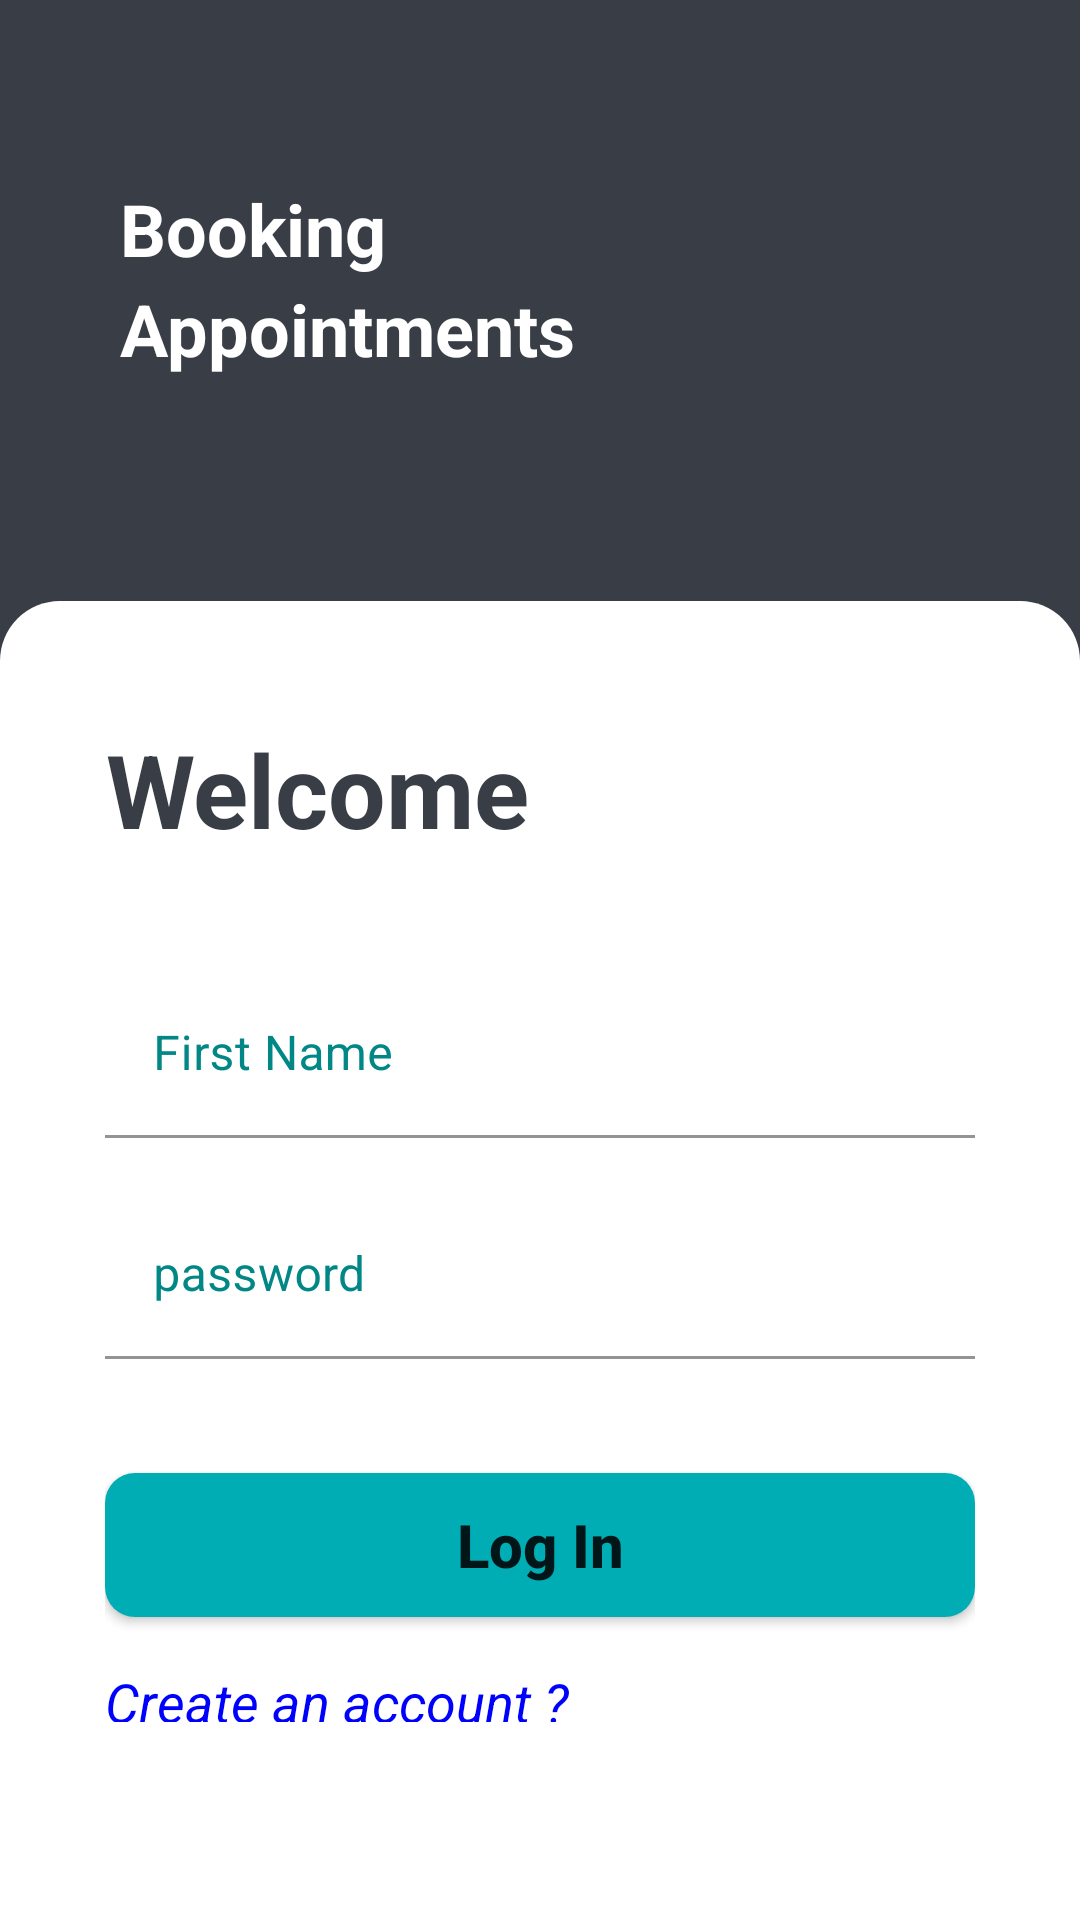

Produce the Android XML layout that renders to this screen, including the resource entries it uses.
<!-- AndroidManifest.xml: application theme Theme.Dates -->
<!-- res/layout/activity_login.xml -->
<?xml version="1.0" encoding="utf-8"?>
<RelativeLayout xmlns:android="http://schemas.android.com/apk/res/android"
    xmlns:app="http://schemas.android.com/apk/res-auto"
    xmlns:tools="http://schemas.android.com/tools"
    android:layout_width="match_parent"
    android:layout_height="match_parent"
    tools:context=".Activities.Auth.LoginActivity">

    <ImageView
        android:id="@+id/imageBG"
        android:layout_width="match_parent"
        android:layout_height="@dimen/big_image"
        android:layout_alignParentStart="true"
        android:layout_alignParentTop="true"
        android:scaleType="centerCrop"
        android:src="@drawable/ic_black_bg" />

    <TextView
        android:id="@+id/login_txt_title"
        android:layout_width="160dp"
        android:layout_height="wrap_content"
        android:layout_alignParentStart="true"
        android:layout_alignParentTop="true"
        android:layout_gravity="start"
        android:layout_marginStart="40dp"
        android:layout_marginTop="60dp"
        android:lineSpacingExtra="5dp"
        android:text="@string/title"
        android:textColor="@color/white"
        android:textSize="@dimen/txt_24sp"
        android:textStyle="bold" />

    <LinearLayout
        android:layout_width="match_parent"
        android:layout_height="match_parent"
        android:layout_below="@+id/imageBG"
        android:layout_alignParentStart="true"
        android:layout_alignParentEnd="true"
        android:layout_marginTop="-20dp"
        android:background="@drawable/shape_linear"
        android:orientation="vertical"
        android:paddingHorizontal="35dp"
        android:paddingVertical="40dp">


        <TextView
            android:layout_width="wrap_content"
            android:layout_height="wrap_content"
            android:layout_marginBottom="38dp"
            android:gravity="center"
            android:text="@string/welcome"
            android:textColor="@color/title"
            android:textSize="34sp"
            android:textStyle="bold" />

        <com.google.android.material.textfield.TextInputLayout
            android:layout_width="match_parent"
            android:layout_height="wrap_content"
            android:textColorHint="@color/teal_700"

            android:layout_marginBottom="18dp"
            >

            <com.google.android.material.textfield.TextInputEditText
                android:id="@+id/editFirstName"
                android:layout_width="match_parent"
                android:layout_height="wrap_content"
                android:background="@drawable/shape_black_stroke"
                android:hint="@string/first_name"
                android:textColor="@color/black"

                android:inputType="textEmailAddress" />
        </com.google.android.material.textfield.TextInputLayout>

        <com.google.android.material.textfield.TextInputLayout
            android:layout_width="match_parent"
            android:layout_height="wrap_content"
            android:textColorHint="@color/teal_700"
            android:layout_marginBottom="38dp"
           >

            <com.google.android.material.textfield.TextInputEditText
                android:id="@+id/editPassword"
                android:textColor="@color/black"

                android:layout_width="match_parent"
                android:layout_height="wrap_content"
                android:inputType="textPassword"
                android:background="@drawable/shape_black_stroke"
                android:hint="@string/password" />
        </com.google.android.material.textfield.TextInputLayout>

        <Button
            android:id="@+id/btnLogin"
            android:layout_width="match_parent"
            android:layout_height="wrap_content"
            android:layout_marginBottom="16dp"
            android:background="@drawable/shape_main_btn"
            android:text="@string/log_in"
            android:textSize="@dimen/txt_20sp"
            android:textAllCaps="false"
            android:textStyle="bold" />

        <TextView
            android:layout_width="wrap_content"
            android:layout_height="wrap_content"
            android:id="@+id/txtCreateAccount"
            android:textColor="@color/blue"
            android:text="@string/create_an_account"
            android:textStyle="italic"
            android:textSize="18sp"
            android:layout_marginBottom="26dp"
            />

    </LinearLayout>

</RelativeLayout>
<!-- resources referenced by this layout -->
<resources>
  <color name="black">#000000</color>
  <color name="blue">#0000FF</color>
  <color name="teal_700">#018786</color>
  <color name="title">#393E46</color>
  <color name="white">#FFFFFF</color>
  <dimen name="big_image">220dp</dimen>
  <dimen name="txt_20sp">20sp</dimen>
  <dimen name="txt_24sp">24sp</dimen>
  <!-- drawable ic_black_bg (drawable) -->
  <vector android:autoMirrored="true" android:height="277dp"
      android:viewportHeight="277" android:viewportWidth="360"
      android:width="360dp" xmlns:android="http://schemas.android.com/apk/res/android">
      <path android:fillColor="#393e46" android:pathData="M0,0h360v277h-360z"/>
  </vector>
  <!-- drawable shape_black_stroke (drawable) -->
  <?xml version="1.0" encoding="utf-8"?>
  <shape xmlns:android="http://schemas.android.com/apk/res/android">
  
      <corners android:radius="@dimen/corner_10dp"></corners>
      <solid android:color="@color/white"></solid>
  </shape>
  <!-- drawable shape_linear (drawable) -->
  <?xml version="1.0" encoding="utf-8"?>
  <shape xmlns:android="http://schemas.android.com/apk/res/android">
  
      <solid android:color="@color/white"></solid>
      <corners android:topRightRadius="@dimen/topCorner_20dp" android:topLeftRadius="@dimen/topCorner_20dp"></corners>
  </shape>
  <!-- drawable shape_main_btn (drawable) -->
  <?xml version="1.0" encoding="utf-8"?>
  <shape xmlns:android="http://schemas.android.com/apk/res/android">
      <corners android:radius="@dimen/corner_10dp"></corners>
      <solid android:color="@color/accent"></solid>
  
  </shape>
  <string name="create_an_account">Create an account ?</string>
  <string name="first_name">First Name</string>
  <string name="log_in">Log In</string>
  <string name="password">password</string>
  <string name="title">Booking Appointments</string>
  <string name="welcome">Welcome</string>
  <style name="Theme.Dates" parent="Theme.MaterialComponents.DayNight.NoActionBar">
          
          <item name="colorPrimary">@color/accent</item>
          <item name="colorPrimaryVariant">@color/primary</item>
          <item name="colorOnPrimary">@color/white</item>
          
          <item name="colorSecondary">@color/accent</item>
          <item name="colorSecondaryVariant">@color/accent</item>
          <item name="colorOnSecondary">@color/white</item>
          
          <item name="android:statusBarColor" tools:targetApi="l">?attr/colorPrimaryVariant</item>
          
  
          <item name="android:windowActionBar">false</item>
  
      </style>
  <dimen name="corner_10dp">10dp</dimen>
  <dimen name="topCorner_20dp">20dp</dimen>
  <color name="accent">#00ADB5</color>
  <color name="primary">#393E46</color>
</resources>
